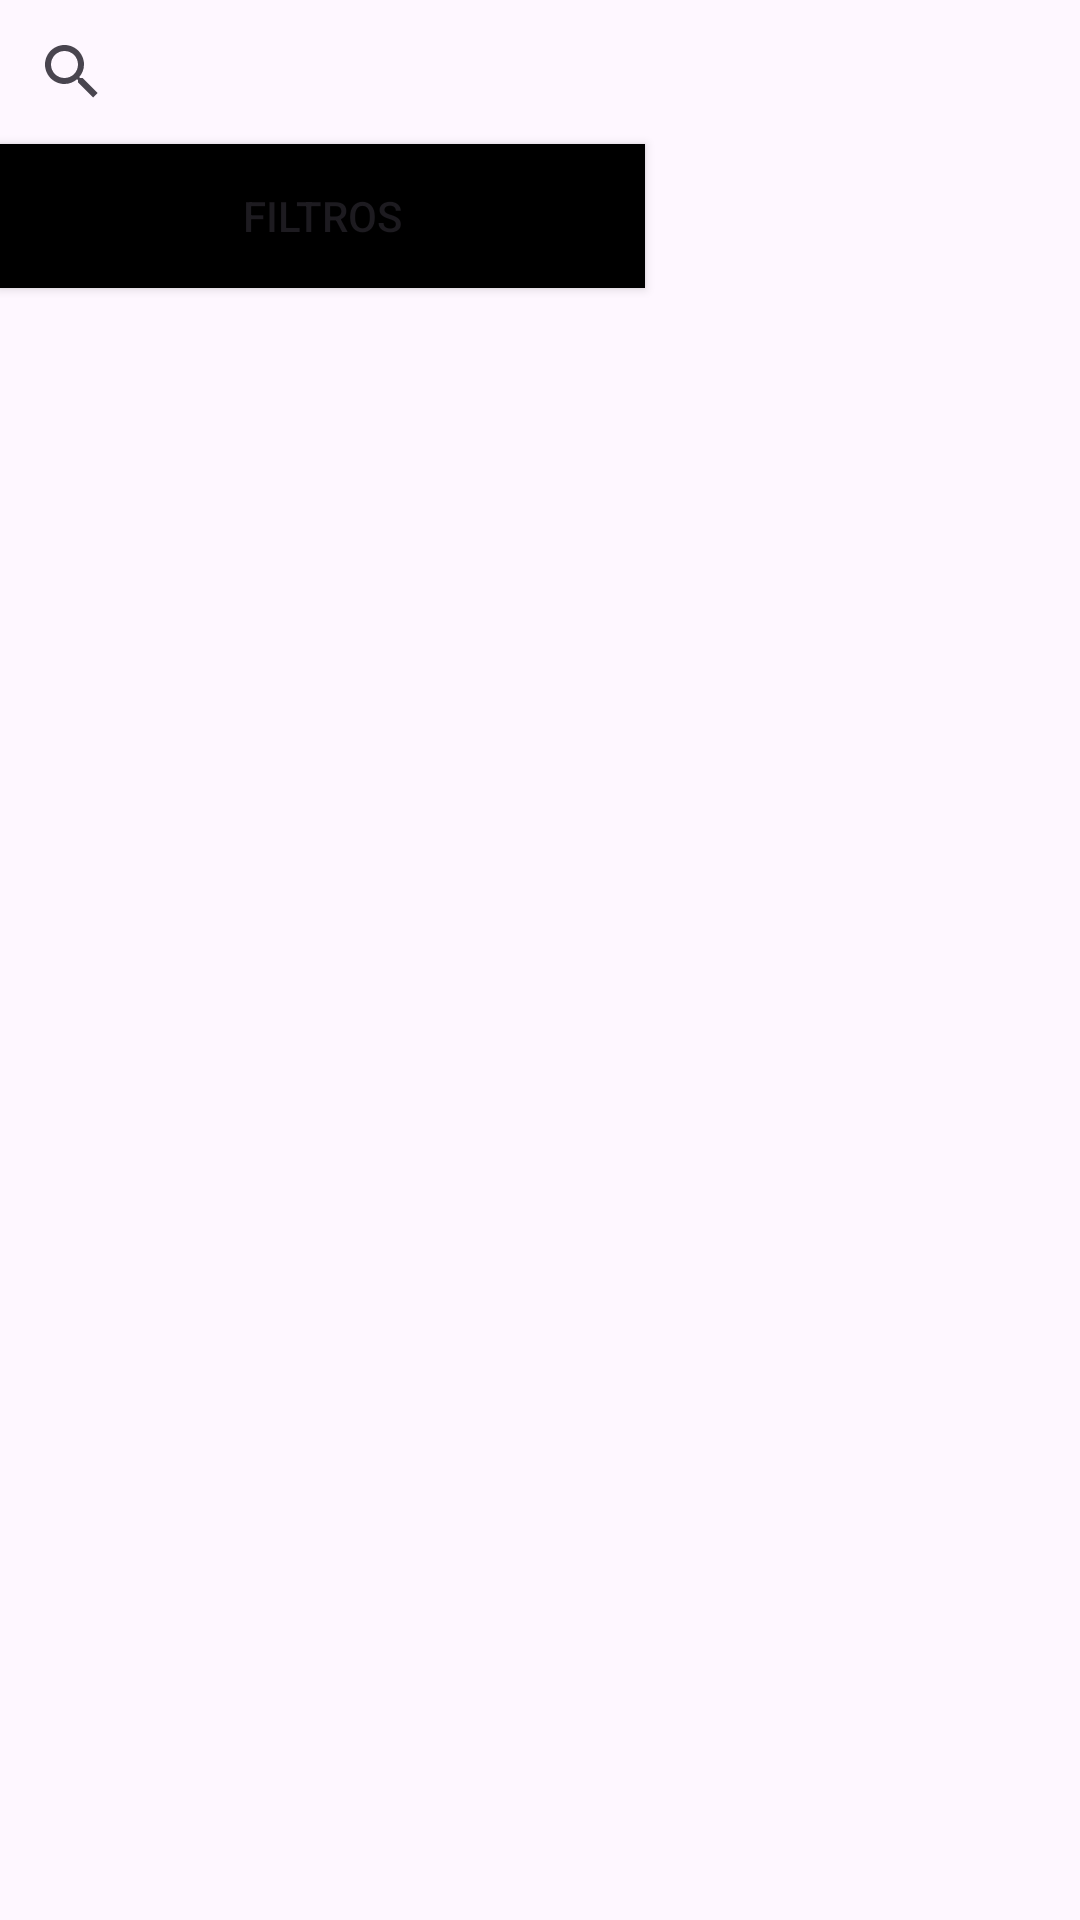

Android layout source for this screen:
<!-- AndroidManifest.xml: application theme Theme.ProyectoRestaurantes -->
<!-- res/layout/fragment_principal.xml -->
<?xml version="1.0" encoding="utf-8"?>
<LinearLayout xmlns:android="http://schemas.android.com/apk/res/android"
    xmlns:app="http://schemas.android.com/apk/res-auto"
    xmlns:tools="http://schemas.android.com/tools"
    android:layout_width="match_parent"
    android:layout_height="match_parent"
    android:orientation="vertical"
    tools:context=".ui.principal.PrincipalFragment">

    <SearchView
        android:id="@+id/txtBuscar"
        android:layout_width="match_parent"
        android:layout_height="wrap_content"
        app:layout_constraintBottom_toBottomOf="parent"
        app:layout_constraintEnd_toEndOf="parent"
        app:layout_constraintStart_toStartOf="parent"
        app:layout_constraintTop_toTopOf="parent"
        app:layout_constraintVertical_bias="0.007" />

    <Button
        android:id="@+id/btnFiltrar"
        android:layout_width="215dp"
        android:layout_height="wrap_content"
        android:background="@color/black"
        android:text="Filtros" />


    <androidx.recyclerview.widget.RecyclerView
        android:id="@+id/recyclerViewRestaurantes"
        android:layout_width="match_parent"
        android:layout_height="wrap_content"
        android:paddingBottom="56dp"/>



</LinearLayout>
<!-- resources referenced by this layout -->
<resources>
  <style name="Theme.ProyectoRestaurantes" parent="Base.Theme.ProyectoRestaurantes" />
  <style name="Base.Theme.ProyectoRestaurantes" parent="Theme.Material3.DayNight.NoActionBar">
          
          
      </style>
  <!-- not gathered from this repository: default colours our renderer supplied (Android Studio template values) -->
  <color name="black">#FF000000</color>
</resources>
